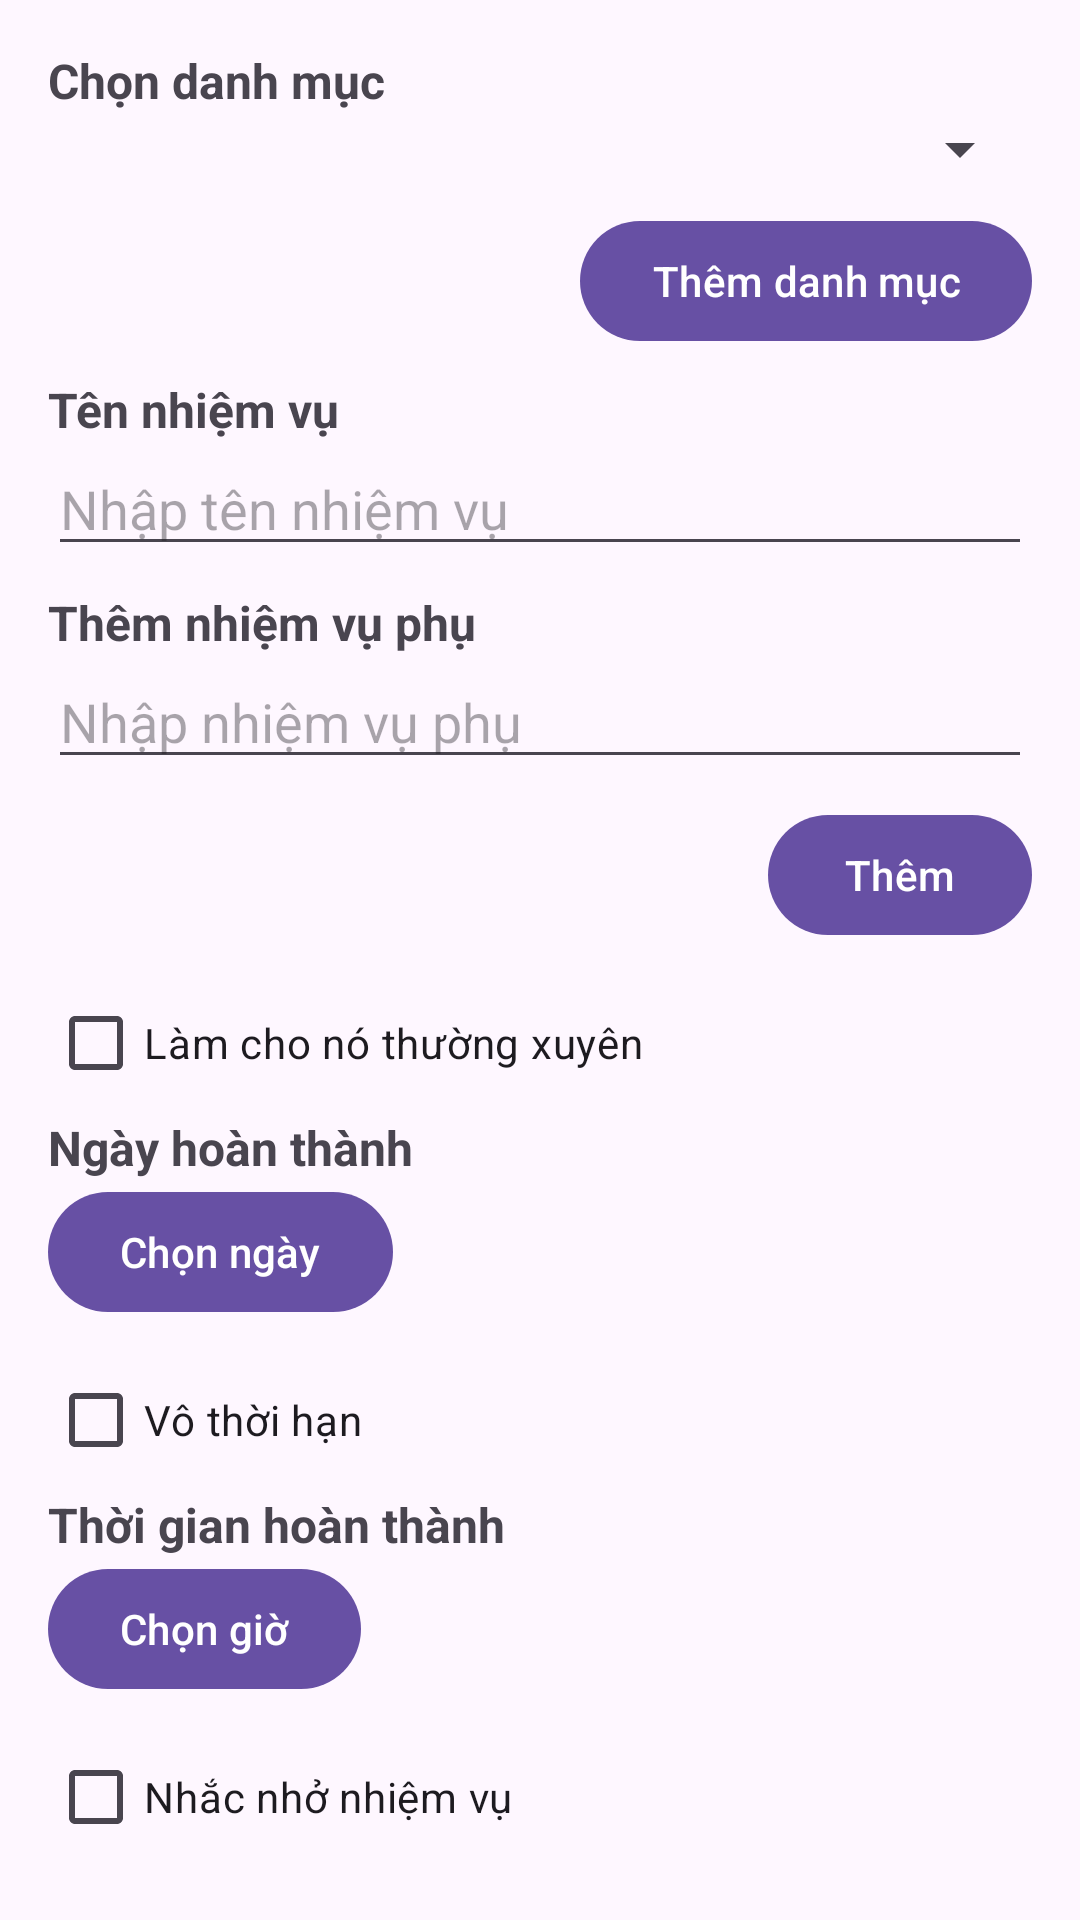

Android layout source for this screen:
<!-- AndroidManifest.xml: application theme Theme.NHOM20 -->
<!-- res/layout/bottom_sheet_add_task.xml -->
<?xml version="1.0" encoding="utf-8"?>
<LinearLayout xmlns:android="http://schemas.android.com/apk/res/android"
    android:layout_width="match_parent"
    android:layout_height="wrap_content"
    android:orientation="vertical"
    android:padding="16dp">

    
    <TextView
        android:layout_width="wrap_content"
        android:layout_height="wrap_content"
        android:text="Chọn danh mục"
        android:textSize="16sp"
        android:textStyle="bold" />

    <Spinner
        android:id="@+id/spinner_category"
        android:layout_width="match_parent"
        android:layout_height="wrap_content"
        android:layout_marginBottom="8dp" />

    
    <EditText
        android:id="@+id/et_new_category"
        android:layout_width="match_parent"
        android:layout_height="wrap_content"
        android:hint="Nhập tên danh mục mới"
        android:visibility="gone"
        android:layout_marginBottom="8dp" />

    <Button
        android:id="@+id/btn_add_category"
        android:layout_width="wrap_content"
        android:layout_height="wrap_content"
        android:text="Thêm danh mục"
        android:layout_gravity="end"
        android:layout_marginBottom="8dp" />

    
    <TextView
        android:layout_width="wrap_content"
        android:layout_height="wrap_content"
        android:text="Tên nhiệm vụ"
        android:textSize="16sp"
        android:textStyle="bold" />

    <EditText
        android:id="@+id/et_task_name"
        android:layout_width="match_parent"
        android:layout_height="wrap_content"
        android:hint="Nhập tên nhiệm vụ"
        android:layout_marginBottom="8dp" />

    
    <TextView
        android:layout_width="wrap_content"
        android:layout_height="wrap_content"
        android:text="Thêm nhiệm vụ phụ"
        android:textSize="16sp"
        android:textStyle="bold" />

    <EditText
        android:id="@+id/et_sub_task"
        android:layout_width="match_parent"
        android:layout_height="wrap_content"
        android:hint="Nhập nhiệm vụ phụ"
        android:layout_marginBottom="8dp" />

    <Button
        android:id="@+id/btn_add_sub_task"
        android:layout_width="wrap_content"
        android:layout_height="wrap_content"
        android:text="Thêm"
        android:layout_gravity="end"
        android:layout_marginBottom="8dp" />

    
    <CheckBox
        android:id="@+id/cb_recurring"
        android:layout_width="wrap_content"
        android:layout_height="wrap_content"
        android:text="Làm cho nó thường xuyên" />

    <Spinner
        android:id="@+id/spinner_recurrence"
        android:layout_width="match_parent"
        android:layout_height="wrap_content"
        android:layout_marginBottom="8dp"
        android:visibility="gone" />

    
    <TextView
        android:layout_width="wrap_content"
        android:layout_height="wrap_content"
        android:text="Ngày hoàn thành"
        android:textSize="16sp"
        android:textStyle="bold" />

    <Button
        android:id="@+id/btn_set_due_date"
        android:layout_width="wrap_content"
        android:layout_height="wrap_content"
        android:text="Chọn ngày"
        android:layout_marginBottom="8dp" />

    
    <CheckBox
        android:id="@+id/cb_no_deadline"
        android:layout_width="wrap_content"
        android:layout_height="wrap_content"
        android:text="Vô thời hạn" />

    
    <TextView
        android:layout_width="wrap_content"
        android:layout_height="wrap_content"
        android:text="Thời gian hoàn thành"
        android:textSize="16sp"
        android:textStyle="bold" />

    <Button
        android:id="@+id/btn_set_due_time"
        android:layout_width="wrap_content"
        android:layout_height="wrap_content"
        android:text="Chọn giờ"
        android:layout_marginBottom="8dp" />

    
    <CheckBox
        android:id="@+id/cb_reminder"
        android:layout_width="wrap_content"
        android:layout_height="wrap_content"
        android:text="Nhắc nhở nhiệm vụ" />

    
    <TextView
        android:layout_width="wrap_content"
        android:layout_height="wrap_content"
        android:text="Lưu ý"
        android:textSize="16sp"
        android:textStyle="bold" />

    <EditText
        android:id="@+id/et_note"
        android:layout_width="match_parent"
        android:layout_height="wrap_content"
        android:hint="Thêm lưu ý"
        android:layout_marginBottom="8dp" />

    
    <Button
        android:id="@+id/btn_confirm"
        android:layout_width="wrap_content"
        android:layout_height="wrap_content"
        android:text="✓"
        android:layout_gravity="end"
        android:backgroundTint="@color/green"
        android:textColor="@color/white" />

</LinearLayout>
<!-- resources referenced by this layout -->
<resources>
  <color name="green">#4CAF50</color>
  <color name="white">#FFFFFFFF</color>
  <style name="Theme.NHOM20" parent="Base.Theme.NHOM20" />
  <style name="Base.Theme.NHOM20" parent="Theme.Material3.DayNight.NoActionBar">
      </style>
</resources>
